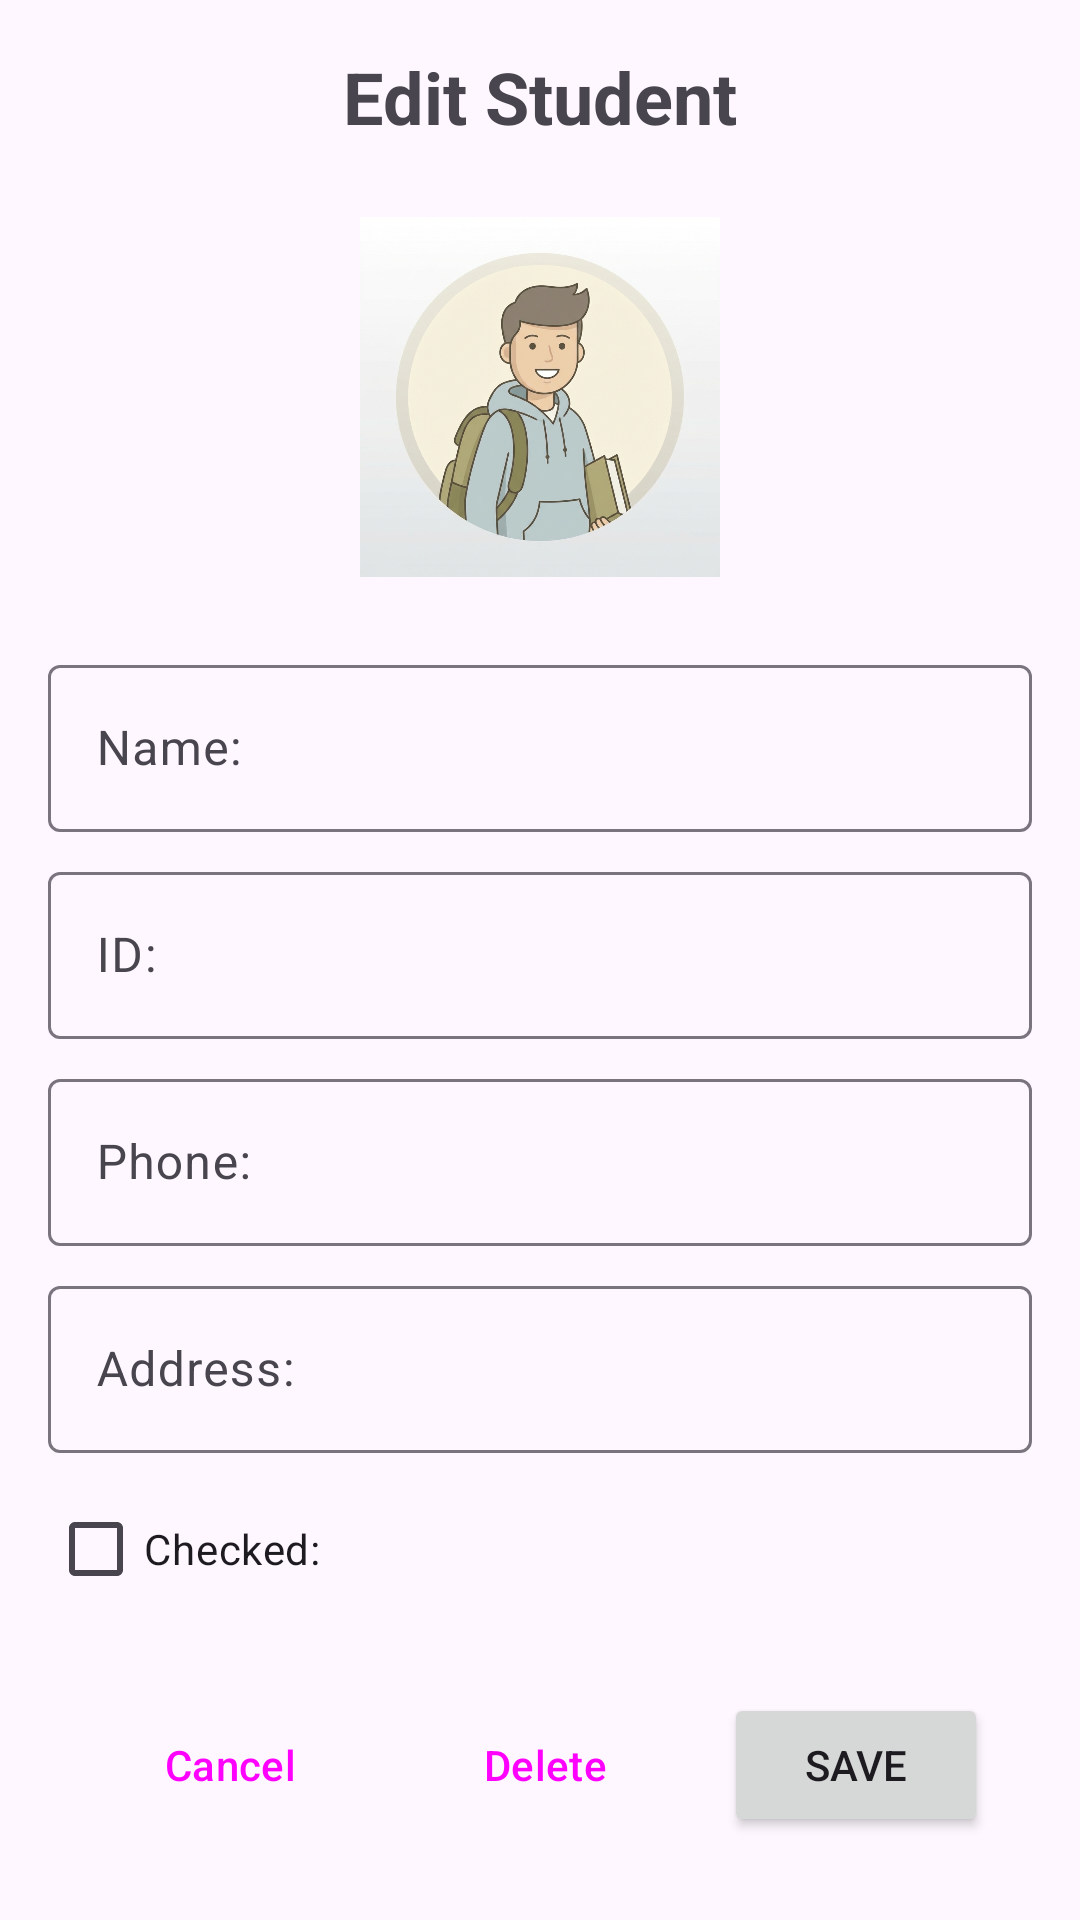

Here is an Android app screen rendered from its layout file. Give the layout XML and the strings, colors and styles it references.
<!-- AndroidManifest.xml: application theme Theme.StudentsApp -->
<!-- res/layout/activity_edit_student.xml -->
<?xml version="1.0" encoding="utf-8"?>
<androidx.constraintlayout.widget.ConstraintLayout xmlns:android="http://schemas.android.com/apk/res/android"
    xmlns:app="http://schemas.android.com/apk/res-auto"
    xmlns:tools="http://schemas.android.com/tools"
    android:layout_width="match_parent"
    android:layout_height="match_parent"
    android:padding="16dp"
    tools:context=".EditStudentActivity">

    <TextView
        android:id="@+id/tv_title"
        android:layout_width="wrap_content"
        android:layout_height="wrap_content"
        android:text="Edit Student"
        android:textSize="24sp"
        android:textStyle="bold"
        app:layout_constraintEnd_toEndOf="parent"
        app:layout_constraintStart_toStartOf="parent"
        app:layout_constraintTop_toTopOf="parent" />

    <ImageView
        android:id="@+id/iv_student"
        android:layout_width="120dp"
        android:layout_height="120dp"
        android:layout_marginTop="24dp"
        android:src="@drawable/avatar"
        app:layout_constraintEnd_toEndOf="parent"
        app:layout_constraintStart_toStartOf="parent"
        app:layout_constraintTop_toBottomOf="@id/tv_title" />

    <com.google.android.material.textfield.TextInputLayout
        android:id="@+id/til_name"
        android:layout_width="match_parent"
        android:layout_height="wrap_content"
        android:layout_marginTop="24dp"
        android:hint="@string/name"
        app:layout_constraintTop_toBottomOf="@id/iv_student">

        <com.google.android.material.textfield.TextInputEditText
            android:id="@+id/et_name"
            android:layout_width="match_parent"
            android:layout_height="wrap_content"
            android:inputType="textPersonName" />
    </com.google.android.material.textfield.TextInputLayout>

    <com.google.android.material.textfield.TextInputLayout
        android:id="@+id/til_id"
        android:layout_width="match_parent"
        android:layout_height="wrap_content"
        android:layout_marginTop="8dp"
        android:hint="@string/id"
        app:layout_constraintTop_toBottomOf="@id/til_name">

        <com.google.android.material.textfield.TextInputEditText
            android:id="@+id/et_id"
            android:layout_width="match_parent"
            android:layout_height="wrap_content"
            android:inputType="number" />
    </com.google.android.material.textfield.TextInputLayout>

    <com.google.android.material.textfield.TextInputLayout
        android:id="@+id/til_phone"
        android:layout_width="match_parent"
        android:layout_height="wrap_content"
        android:layout_marginTop="8dp"
        android:hint="@string/phone"
        app:layout_constraintTop_toBottomOf="@id/til_id">

        <com.google.android.material.textfield.TextInputEditText
            android:id="@+id/et_phone"
            android:layout_width="match_parent"
            android:layout_height="wrap_content"
            android:inputType="phone" />
    </com.google.android.material.textfield.TextInputLayout>

    <com.google.android.material.textfield.TextInputLayout
        android:id="@+id/til_address"
        android:layout_width="match_parent"
        android:layout_height="wrap_content"
        android:layout_marginTop="8dp"
        android:hint="@string/address"
        app:layout_constraintTop_toBottomOf="@id/til_phone">

        <com.google.android.material.textfield.TextInputEditText
            android:id="@+id/et_address"
            android:layout_width="match_parent"
            android:layout_height="wrap_content"
            android:inputType="textPostalAddress" />
    </com.google.android.material.textfield.TextInputLayout>

    <CheckBox
        android:id="@+id/cb_checked"
        android:layout_width="wrap_content"
        android:layout_height="wrap_content"
        android:layout_marginTop="8dp"
        android:text="@string/checked"
        app:layout_constraintStart_toStartOf="parent"
        app:layout_constraintTop_toBottomOf="@id/til_address" />

    <Button
        android:id="@+id/btn_cancel"
        style="@style/Widget.Material3.Button.OutlinedButton"
        android:layout_width="wrap_content"
        android:layout_height="wrap_content"
        android:layout_marginTop="24dp"
        android:text="@string/cancel"
        app:layout_constraintEnd_toStartOf="@+id/btn_delete"
        app:layout_constraintHorizontal_bias="0.5"
        app:layout_constraintStart_toStartOf="parent"
        app:layout_constraintTop_toBottomOf="@id/cb_checked" />

    <Button
        android:id="@+id/btn_delete"
        style="@style/Widget.Material3.Button.TonalButton"
        android:layout_width="wrap_content"
        android:layout_height="wrap_content"
        android:text="@string/delete"
        app:layout_constraintBottom_toBottomOf="@+id/btn_cancel"
        app:layout_constraintEnd_toStartOf="@+id/btn_save"
        app:layout_constraintHorizontal_bias="0.5"
        app:layout_constraintStart_toEndOf="@+id/btn_cancel"
        app:layout_constraintTop_toTopOf="@+id/btn_cancel" />

    <Button
        android:id="@+id/btn_save"
        android:layout_width="wrap_content"
        android:layout_height="wrap_content"
        android:text="@string/save"
        app:layout_constraintBottom_toBottomOf="@+id/btn_delete"
        app:layout_constraintEnd_toEndOf="parent"
        app:layout_constraintHorizontal_bias="0.5"
        app:layout_constraintStart_toEndOf="@+id/btn_delete"
        app:layout_constraintTop_toTopOf="@+id/btn_delete" />

</androidx.constraintlayout.widget.ConstraintLayout>
<!-- resources referenced by this layout -->
<resources>
  <!-- drawable avatar: png bitmap (drawable, 419572 bytes) -->
  <string name="address">Address:</string>
  <string name="cancel">Cancel</string>
  <string name="checked">Checked:</string>
  <string name="delete">Delete</string>
  <string name="id">ID:</string>
  <string name="name">Name:</string>
  <string name="phone">Phone:</string>
  <string name="save">Save</string>
  <style name="Theme.StudentsApp" parent="Theme.Material3.DayNight.NoActionBar">
          
          <item name="colorPrimary">@color/purple_500</item>
          <item name="colorPrimaryVariant">@color/purple_700</item>
          <item name="colorOnPrimary">@color/white</item>
          
          <item name="colorSecondary">@color/teal_200</item>
          <item name="colorSecondaryVariant">@color/teal_700</item>
          <item name="colorOnSecondary">@color/black</item>
          
          <item name="android:statusBarColor">?attr/colorPrimaryVariant</item>
          
      </style>
  <!-- not gathered from this repository: default colours our renderer supplied (Android Studio template values) -->
  <color name="purple_500">#FF6200EE</color>
  <color name="purple_700">#FF3700B3</color>
  <color name="teal_200">#FF03DAC5</color>
  <color name="teal_700">#FF018786</color>
  <color name="black">#FF000000</color>
  <color name="white">#FFFFFFFF</color>
</resources>
